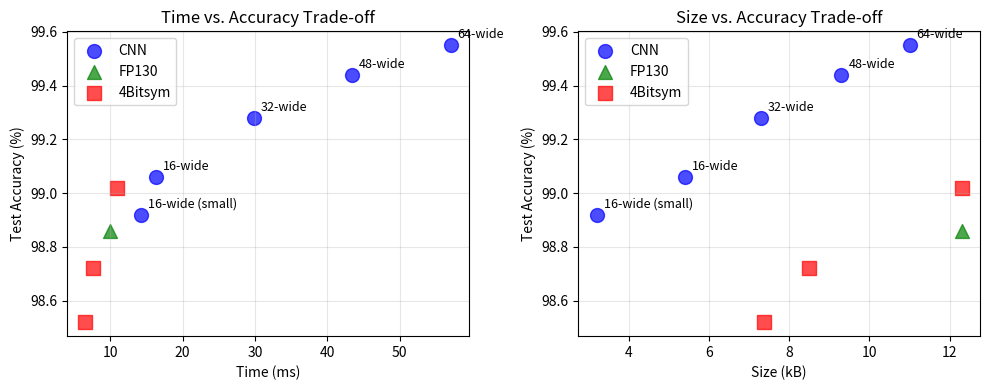

Reproduce this figure in Python.
import matplotlib.pyplot as plt
import numpy as np

# Data from the table
data = [
    {"config": "16-wide CNN, small fc", "width": 16, "size": 3.2, "accuracy": 98.92, "cycles": 686490, "time": 14.30, "type": "CNN"},
    {"config": "16-wide CNN", "width": 16, "size": 5.4, "accuracy": 99.06, "cycles": 785123, "time": 16.36, "type": "CNN"},
    {"config": "32-wide CNN", "width": 32, "size": 7.3, "accuracy": 99.28, "cycles": 1434667, "time": 29.89, "type": "CNN"},
    {"config": "48-wide CNN", "width": 48, "size": 9.3, "accuracy": 99.44, "cycles": 2083568, "time": 43.41, "type": "CNN"},
    {"config": "64-wide CNN", "width": 64, "size": 11.0, "accuracy": 99.55, "cycles": 2736250, "time": 57.01, "type": "CNN"},
    {"config": "4Bitsym FC", "width": None, "size": 12.3, "accuracy": 99.02, "cycles": 528377, "time": 11.01, "type": "4Bitsym"},
    {"config": "FP130 FC", "width": None, "size": 12.3, "accuracy": 98.86, "cycles": 481624, "time": 10.03, "type": "FP130"},
    {"config": "4Bitsym FC", "width": None, "size": 7.359375, "accuracy": 98.52, "cycles": None, "time": 6.59, "type": "4Bitsym"},
    {"config": "4Bitsym FC", "width": None, "size": 8.484375, "accuracy": 98.72, "cycles": None, "time": 7.60, "type": "4Bitsym"}
]

# Separate data by type
cnn_data = [d for d in data if d["type"] == "CNN"]
fp130_data = [d for d in data if d["type"] == "FP130"]
bitsym_data = [d for d in data if d["type"] == "4Bitsym"]

# Create figure with subplots
fig, (ax1, ax2) = plt.subplots(1, 2, figsize=(10, 4))

# Plot 1: Time vs. Accuracy
ax1.scatter([d["time"] for d in cnn_data], [d["accuracy"] for d in cnn_data], 
           color='blue', s=100, alpha=0.7, label='CNN', marker='o')
ax1.scatter([d["time"] for d in fp130_data], [d["accuracy"] for d in fp130_data], 
           color='green', s=100, alpha=0.7, label='FP130', marker='^')
ax1.scatter([d["time"] for d in bitsym_data], [d["accuracy"] for d in bitsym_data], 
           color='red', s=100, alpha=0.7, label='4Bitsym', marker='s')

# Add labels for CNN points only
for d in cnn_data:
    if "small fc" in d["config"]:
        ax1.annotate('16-wide (small)', (d["time"], d["accuracy"]), 
                    xytext=(5, 5), textcoords='offset points', fontsize=9)
    else:
        ax1.annotate(f'{d["width"]}-wide', (d["time"], d["accuracy"]), 
                    xytext=(5, 5), textcoords='offset points', fontsize=9)

ax1.set_xlabel('Time (ms)')
ax1.set_ylabel('Test Accuracy (%)')
ax1.set_title('Time vs. Accuracy Trade-off')
ax1.grid(True, alpha=0.3)
ax1.legend()

# Plot 2: Size vs. Accuracy
ax2.scatter([d["size"] for d in cnn_data], [d["accuracy"] for d in cnn_data], 
           color='blue', s=100, alpha=0.7, label='CNN', marker='o')
ax2.scatter([d["size"] for d in fp130_data], [d["accuracy"] for d in fp130_data], 
           color='green', s=100, alpha=0.7, label='FP130', marker='^')
ax2.scatter([d["size"] for d in bitsym_data], [d["accuracy"] for d in bitsym_data], 
           color='red', s=100, alpha=0.7, label='4Bitsym', marker='s')

# Add labels for CNN points only
for d in cnn_data:
    if "small fc" in d["config"]:
        ax2.annotate('16-wide (small)', (d["size"], d["accuracy"]), 
                    xytext=(5, 5), textcoords='offset points', fontsize=9)
    else:
        ax2.annotate(f'{d["width"]}-wide', (d["size"], d["accuracy"]), 
                    xytext=(5, 5), textcoords='offset points', fontsize=9)

ax2.set_xlabel('Size (kB)')
ax2.set_ylabel('Test Accuracy (%)')
ax2.set_title('Size vs. Accuracy Trade-off')
ax2.grid(True, alpha=0.3)
ax2.legend()

# Adjust layout and save
plt.tight_layout()
plt.savefig('cnn_tradeoff_plots.png', dpi=300, bbox_inches='tight')
plt.show()

print("Trade-off plots created and saved as 'tradeoff_plots.png'")